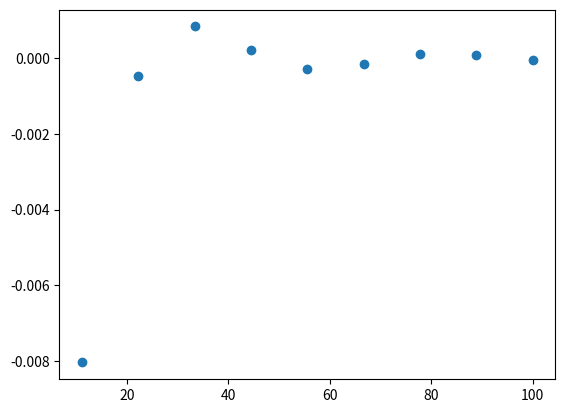

Source code (Python):
import numpy as np
import matplotlib.pyplot as plt

x = np.linspace(0, 100, 10)
y = np.sin(x)*x**(-2)
plt.scatter(x,y)
#plt.plot(x,y)
plt.show()